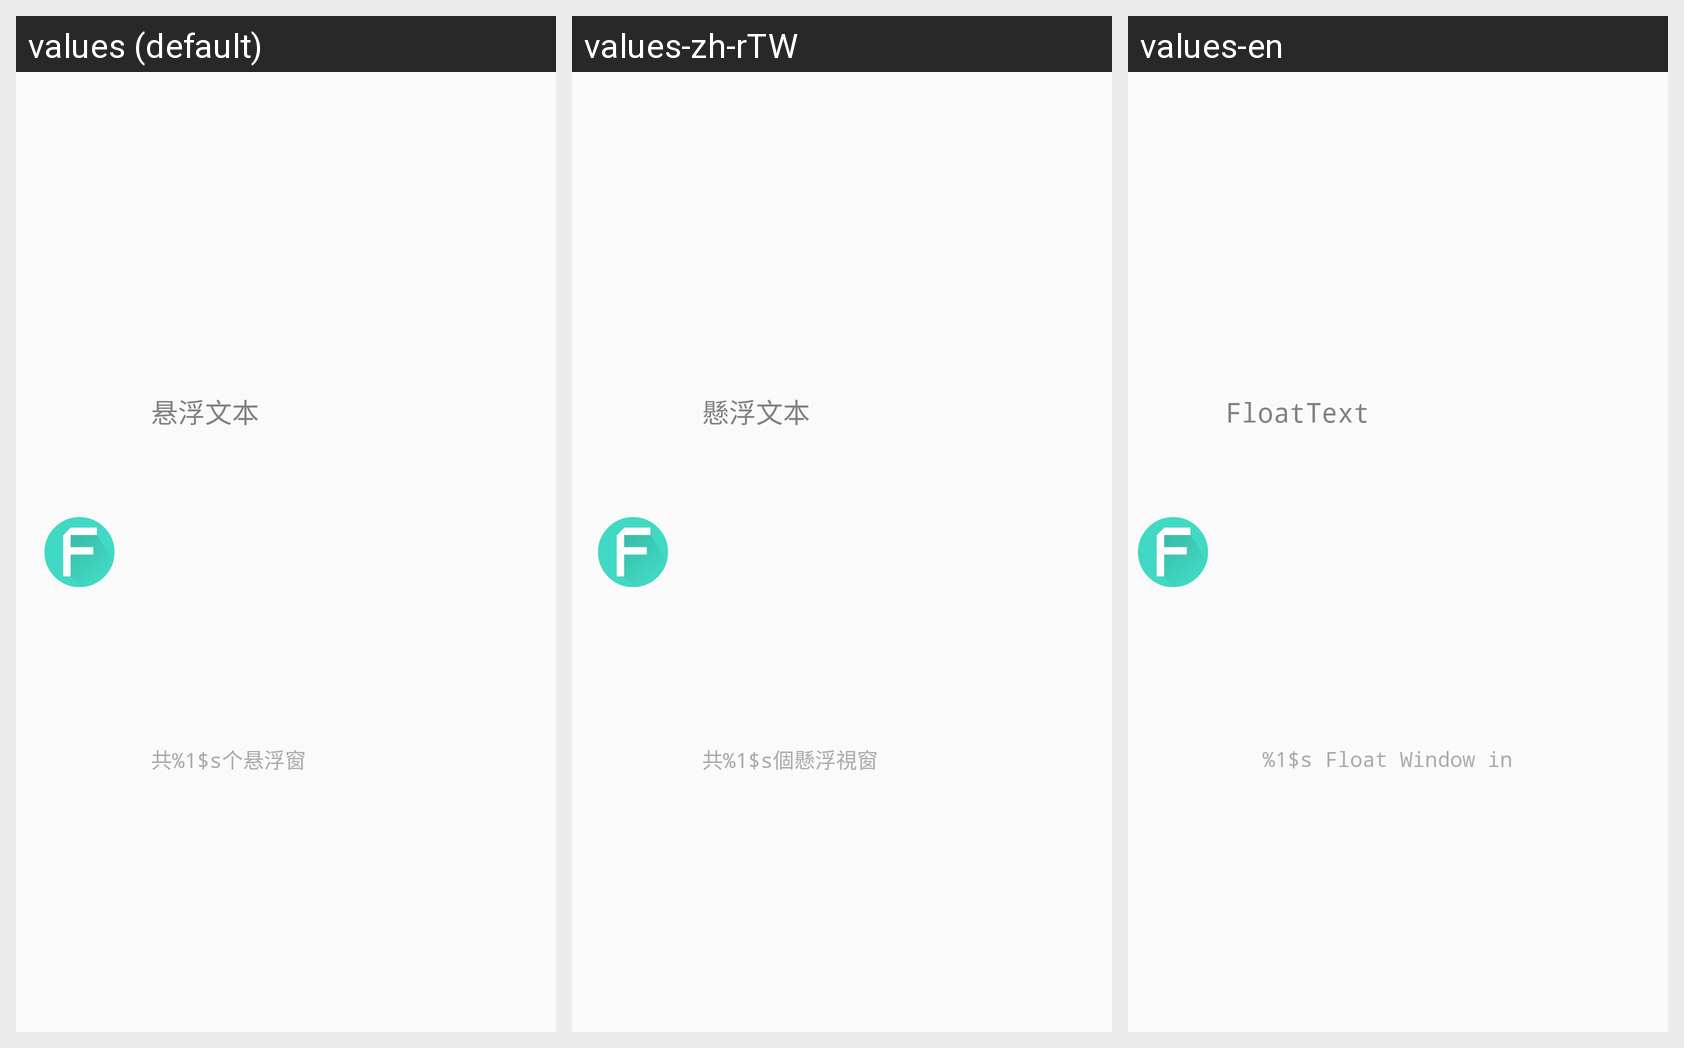

The same Android screen rendered under several of its app's locales, left to right. List the strings drawn on it with the default value and each locale's translation.
Android screen res/layout/remotelayout_notification.xml rendered under 3 locales, left to right: values (default), values-zh-rTW, values-en. Device: Nexus 5 (rendered at 1080×1920; each locale shown at half size, 540×960, under a caption strip naming it); theme AppTheme.
Strings drawn on this screen, with the default value and each locale's value (text and hints the layout hard-codes, and strings that could not be matched under every locale, appear in the picture but are not listed):

app_name
  values: 悬浮文本
  values-zh-rTW: 懸浮文本
  values-en: FloatText

notification_win_count
  values: 共%1$s个悬浮窗
  values-zh-rTW: 共%1$s個懸浮視窗
  values-en: %1$s Float Window in total
